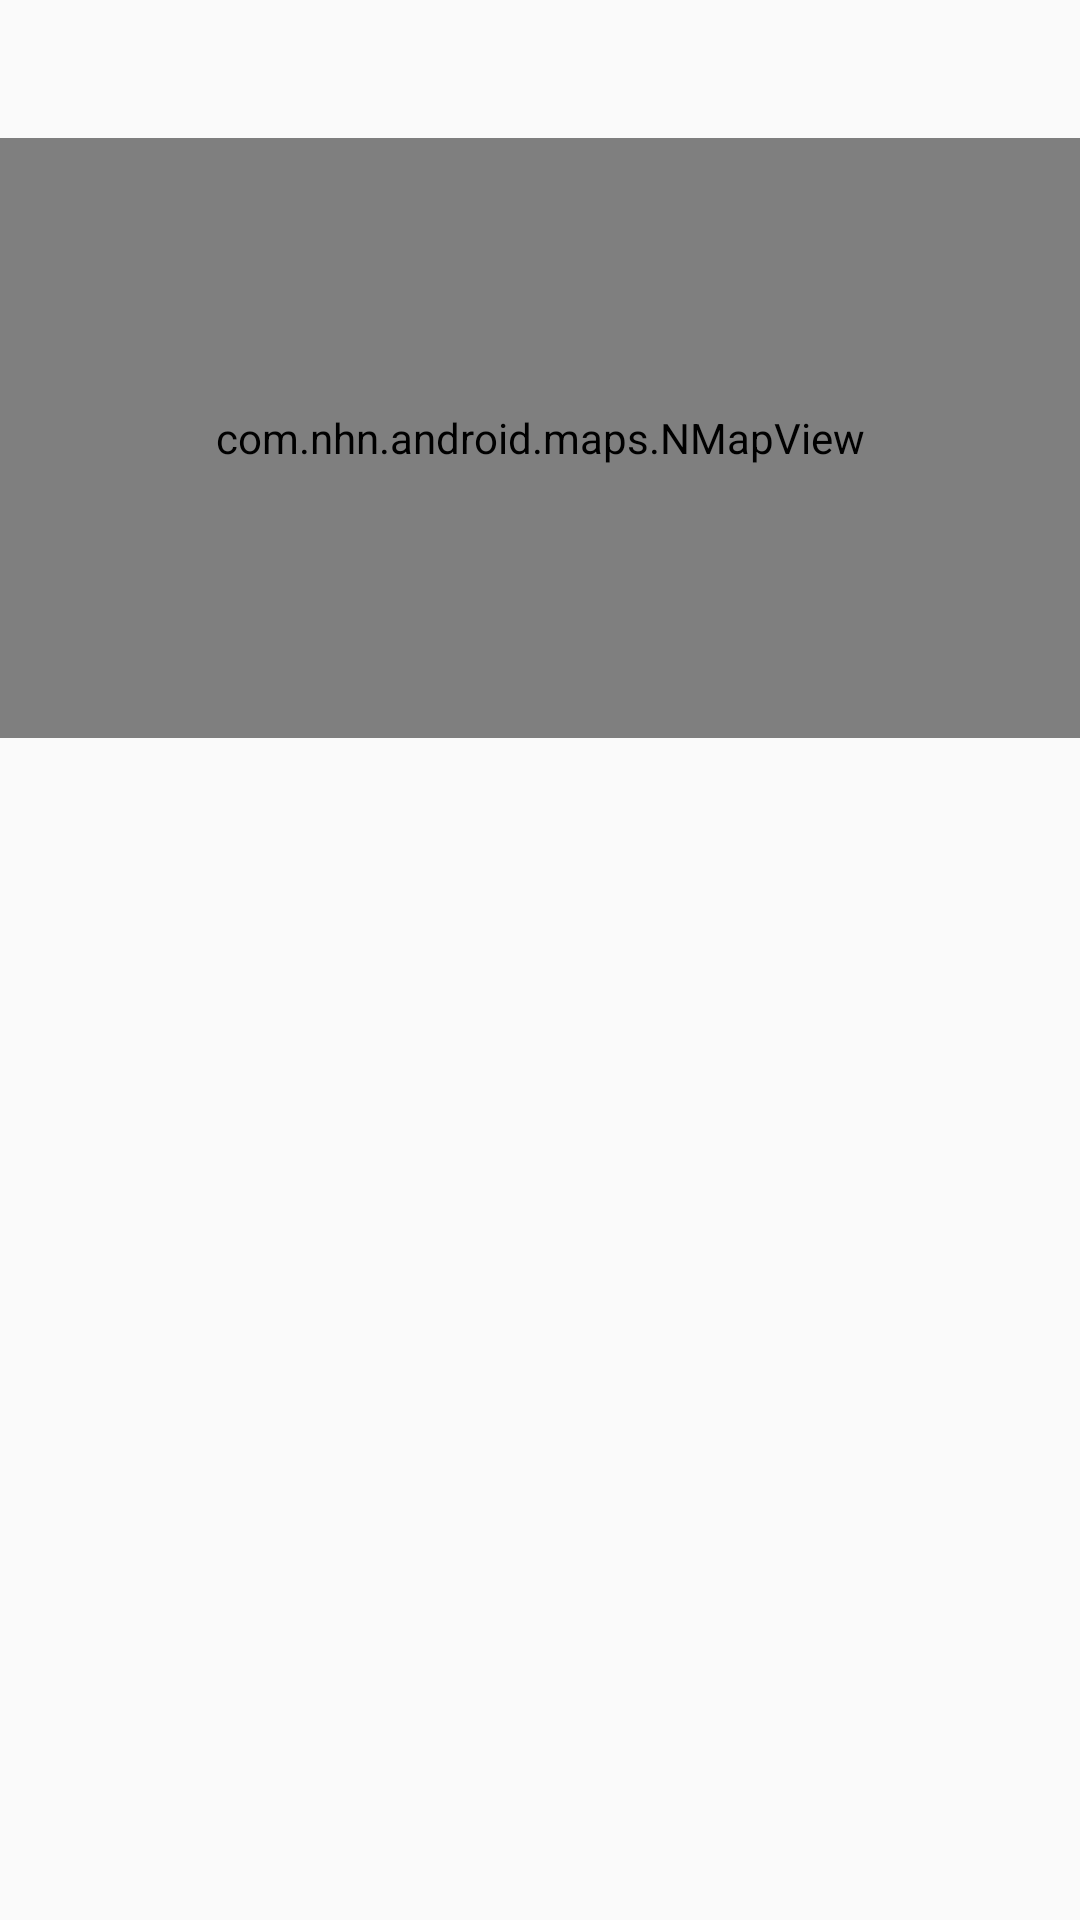

This screen was rendered from an Android layout file. Write that file and the resources it references.
<!-- AndroidManifest.xml: application theme AppTheme -->
<!-- res/layout/activity_detail.xml -->
<?xml version="1.0" encoding="utf-8"?>
<LinearLayout xmlns:android="http://schemas.android.com/apk/res/android"
    android:orientation="vertical"
    android:layout_width="match_parent"
    android:layout_height="match_parent">

    <LinearLayout
        android:layout_width="match_parent"
        android:layout_height="wrap_content"
        android:orientation="vertical">
        <TextView
            android:id="@+id/tv_detail_SVCNM"
            android:textSize="20sp"
            android:layout_width="match_parent"
            android:layout_height="wrap_content" />
        <TextView
            android:id="@+id/tv_detail_SVCSTTUS_NM"
            android:layout_width="match_parent"
            android:layout_height="wrap_content" />
    </LinearLayout>

    <com.nhn.android.maps.NMapView
        android:id="@+id/nmap_view"
        android:layout_width="match_parent"
        android:layout_height="200dp">

    </com.nhn.android.maps.NMapView>
</LinearLayout>
<!-- resources referenced by this layout -->
<resources>
  <style name="AppTheme" parent="Theme.AppCompat.Light.DarkActionBar">
          
          <item name="colorPrimary">@color/colorPrimary</item>
          <item name="colorPrimaryDark">@color/colorPrimaryDark</item>
          <item name="colorAccent">@color/colorAccent</item>
          <item name="android:statusBarColor">#fa8072</item>
  
      </style>
  <!-- not gathered from this repository: default colours our renderer supplied (Android Studio template values) -->
  <color name="colorPrimary">#FF6200EE</color>
  <color name="colorPrimaryDark">#FF3700B3</color>
  <color name="colorAccent">#FF03DAC5</color>
</resources>
